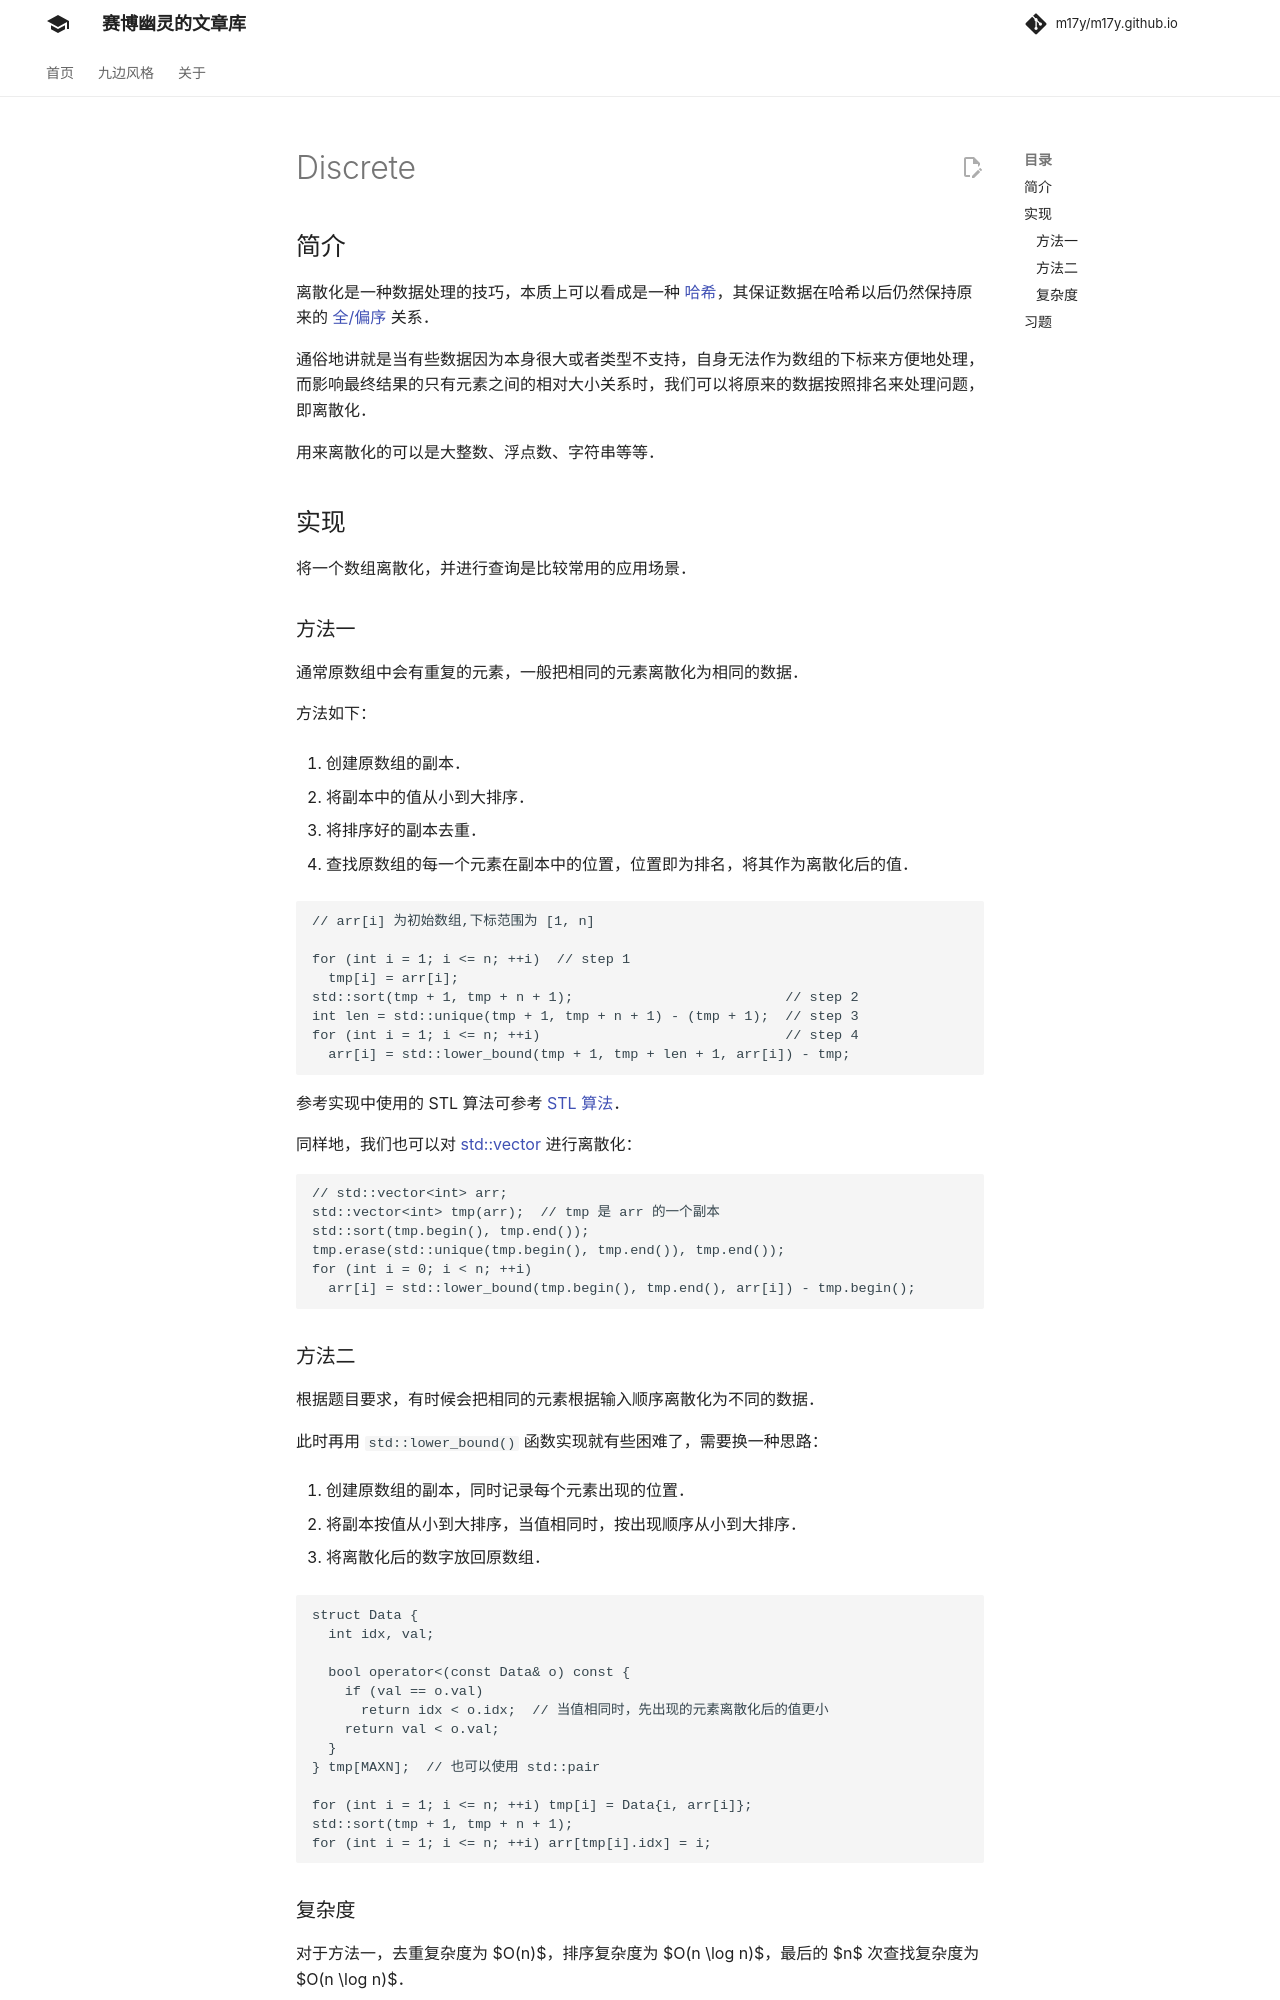

repository: m17y/m17y.github.io · page: misc/discrete/index.html · generator: mkdocs

author: GavinZhengOI, PlanariaIce

## 简介

离散化是一种数据处理的技巧，本质上可以看成是一种 [哈希](../string/hash.md#hash-的思想)，其保证数据在哈希以后仍然保持原来的 [全/偏序](../math/order-theory.md#偏序集) 关系。

通俗地讲就是当有些数据因为本身很大或者类型不支持，自身无法作为数组的下标来方便地处理，而影响最终结果的只有元素之间的相对大小关系时，我们可以将原来的数据按照排名来处理问题，即离散化。

用来离散化的可以是大整数、浮点数、字符串等等。

## 实现

将一个数组离散化，并进行查询是比较常用的应用场景。

### 方法一

通常原数组中会有重复的元素，一般把相同的元素离散化为相同的数据。

方法如下：

1.  创建原数组的副本。

2.  将副本中的值从小到大排序。

3.  将排序好的副本去重。

4.  查找原数组的每一个元素在副本中的位置，位置即为排名，将其作为离散化后的值。

```cpp
// arr[i] 为初始数组,下标范围为 [1, n]

for (int i = 1; i <= n; ++i)  // step 1
  tmp[i] = arr[i];
std::sort(tmp + 1, tmp + n + 1);                          // step 2
int len = std::unique(tmp + 1, tmp + n + 1) - (tmp + 1);  // step 3
for (int i = 1; i <= n; ++i)                              // step 4
  arr[i] = std::lower_bound(tmp + 1, tmp + len + 1, arr[i]) - tmp;
```

参考实现中使用的 STL 算法可参考 [STL 算法](../lang/csl/algorithm.md)。

同样地，我们也可以对 [std::vector](../lang/csl/sequence-container.md#vector) 进行离散化：

```cpp
// std::vector<int> arr;
std::vector<int> tmp(arr);  // tmp 是 arr 的一个副本
std::sort(tmp.begin(), tmp.end());
tmp.erase(std::unique(tmp.begin(), tmp.end()), tmp.end());
for (int i = 0; i < n; ++i)
  arr[i] = std::lower_bound(tmp.begin(), tmp.end(), arr[i]) - tmp.begin();
```
